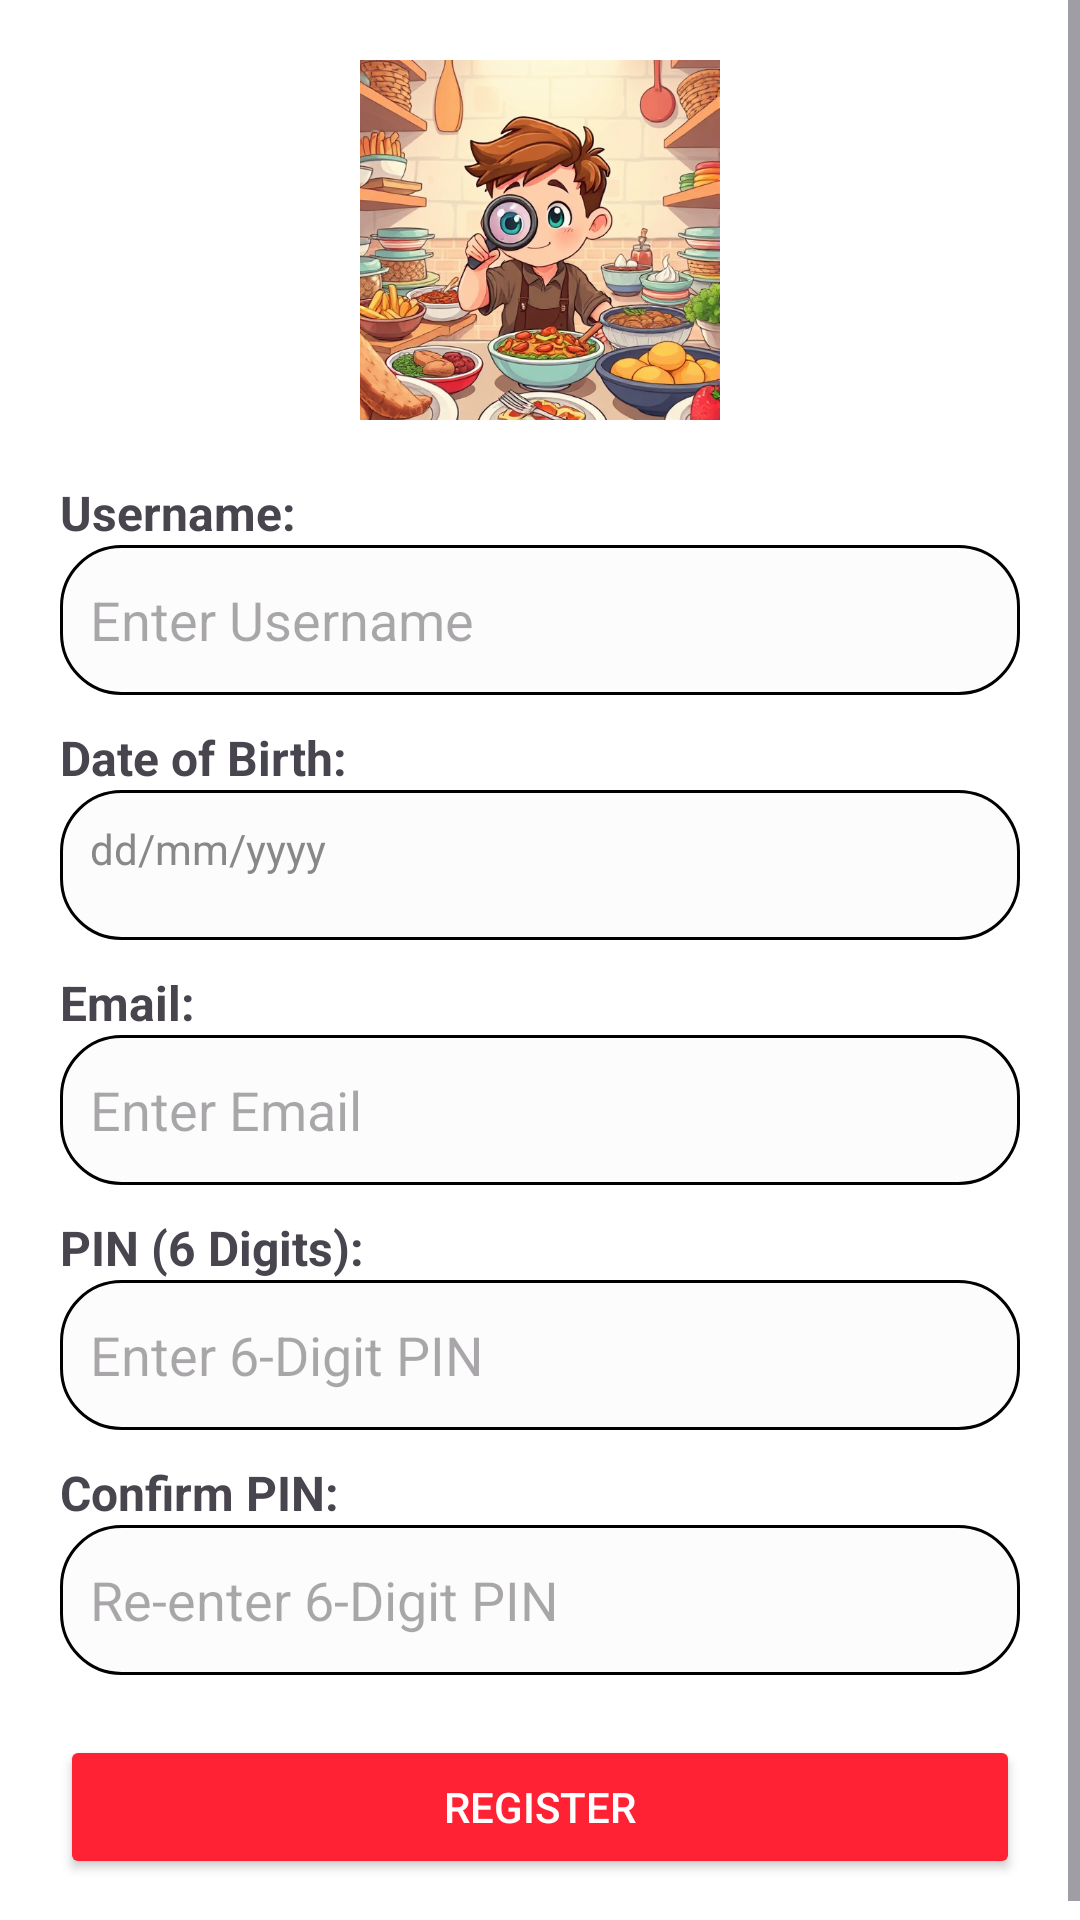

Layout XML and referenced resources for this Android screen:
<!-- AndroidManifest.xml: application theme Theme.NUTRILENS -->
<!-- res/layout/activity_register.xml -->
<?xml version="1.0" encoding="utf-8"?>

<ScrollView xmlns:android="http://schemas.android.com/apk/res/android"
    android:layout_width="match_parent"
    android:layout_height="match_parent"
    android:background="#FFFFFF">

    <LinearLayout
        android:layout_width="match_parent"
        android:layout_height="wrap_content"
        android:orientation="vertical"
        android:padding="20dp">

        
        <ImageView
            android:id="@+id/ivLogo"
            android:layout_width="120dp"
            android:layout_height="120dp"
            android:src="@drawable/logo"
            android:layout_gravity="center_horizontal"
            android:contentDescription="App Logo"
            android:layout_marginBottom="20dp" />

        
        <TextView
            android:layout_width="wrap_content"
            android:layout_height="wrap_content"
            android:text="Username:"
            android:textSize="16sp"
            android:textStyle="bold" />

        <EditText
            android:id="@+id/etUsername"
            android:layout_width="match_parent"
            android:layout_height="50dp"
            android:background="@drawable/cloud_background"
            android:padding="10dp"
            android:textColor="#000000"
            android:hint="Enter Username" />

        
        <TextView
            android:layout_width="wrap_content"
            android:layout_height="wrap_content"
            android:text="Date of Birth:"
            android:textSize="16sp"
            android:textStyle="bold"
            android:layout_marginTop="10dp" />

        <RelativeLayout
            android:layout_width="match_parent"
            android:layout_height="50dp"
            android:background="@drawable/cloud_background"
            android:padding="10dp">

            <TextView
                android:id="@+id/tvDOB"
                android:layout_width="match_parent"
                android:layout_height="wrap_content"
                android:text="dd/mm/yyyy"
                android:textColor="#888888"
                android:paddingEnd="40dp" />

            <ImageView
                android:id="@+id/ivCalendarIcon"
                android:layout_width="24dp"
                android:layout_height="24dp"
                android:layout_alignParentEnd="true"
                android:src="@drawable/baseline_calendar_month_24"
                android:contentDescription="Calendar Icon" />
        </RelativeLayout>

        
        <TextView
            android:layout_width="wrap_content"
            android:layout_height="wrap_content"
            android:text="Email:"
            android:textSize="16sp"
            android:textStyle="bold"
            android:layout_marginTop="10dp" />

        <EditText
            android:id="@+id/etEmail"
            android:layout_width="match_parent"
            android:layout_height="50dp"
            android:background="@drawable/cloud_background"
            android:padding="10dp"
            android:hint="Enter Email"
            android:inputType="textEmailAddress" />

        
        <TextView
            android:layout_width="wrap_content"
            android:layout_height="wrap_content"
            android:text="PIN (6 Digits):"
            android:textSize="16sp"
            android:textStyle="bold"
            android:layout_marginTop="10dp" />

        <EditText
            android:id="@+id/etPin"
            android:layout_width="match_parent"
            android:layout_height="50dp"
            android:background="@drawable/cloud_background"
            android:padding="10dp"
            android:hint="Enter 6-Digit PIN"
            android:inputType="numberPassword"
            android:maxLength="6" />

        
        <TextView
            android:layout_width="wrap_content"
            android:layout_height="wrap_content"
            android:text="Confirm PIN:"
            android:textSize="16sp"
            android:textStyle="bold"
            android:layout_marginTop="10dp" />

        <EditText
            android:id="@+id/etConfirmPin"
            android:layout_width="match_parent"
            android:layout_height="50dp"
            android:background="@drawable/cloud_background"
            android:padding="10dp"
            android:hint="Re-enter 6-Digit PIN"
            android:inputType="numberPassword"
            android:maxLength="6" />

        
        <Button
            android:id="@+id/btnRegister"
            android:layout_width="match_parent"
            android:layout_height="wrap_content"
            android:layout_marginTop="20dp"
            android:backgroundTint="#FF2234"
            android:text="Register"
            android:textColor="#FFFFFF" />
    </LinearLayout>
</ScrollView>
<!-- resources referenced by this layout -->
<resources>
  <!-- drawable cloud_background (drawable) -->
  <?xml version="1.0" encoding="utf-8"?>
  
  <shape xmlns:android="http://schemas.android.com/apk/res/android"
      android:shape="rectangle">
      <solid android:color="#FDFCFC" /> 
      <corners android:radius="20dp" />
      <stroke android:width="1dp" android:color="@color/black"/> 
  </shape>
  <!-- drawable logo: png bitmap (drawable, 447550 bytes) -->
  <style name="Theme.NUTRILENS" parent="Base.Theme.NUTRILENS" />
  <color name="black">#FF000000</color>
  <style name="Base.Theme.NUTRILENS" parent="Theme.Material3.DayNight.NoActionBar">
          
          
      </style>
</resources>
